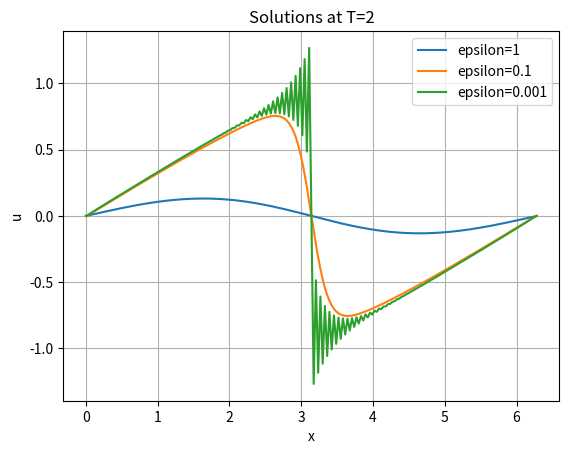

Write Python code to recreate this figure.
import numpy as np
from numpy.linalg import norm
from scipy.sparse import csc_matrix
from scipy.sparse.linalg import inv
import matplotlib.pyplot as plt

# Finite Element Method Solver

# mass matrix assembler
# The input is a vector x of node coordinates
# The output is the mass matrix M


def mass(N, h):
    M = np.zeros((N+1, N+1))
    M[0][:2] = np.array([1/3, 1/6])
    for i in range(1, N):
        M[i][i-1:i+2] = np.array([1/6, 2/3, 1/6])
    M[N][-2:] = np.array([1/6, 1/3])
    return h*M


# advection matrix assembler
# The input is a vector x of node coordinates
# The output is the advection matrix A

def advection(N):
    A = np.zeros((N+1, N+1))
    A[0][:2] = np.array([-1/2, 1/2])
    for i in range(1, N):
        A[i][i-1:i+2] = np.array([-1/2, 0, 1/2])
    A[N][-2:] = np.array([-1/2, 1/2])
    return A


# diffusion matrix assembler
# The input is a vector x of node coordinates
# The output is the diffusion matrix S

def diffusion(N, h):
    S = np.zeros((N+1, N+1))
    S[0][:2] = np.array([1, -1])
    for i in range(1, N):
        S[i][i-1:i+2] = np.array([-1, 2, -1])
    S[N][-2:] = np.array([-1, 1])
    return 1 / h * S


# Set parameters
a = 0
b = 2*np.pi
T = 2
N_list = [201]
eps_list = [1, 0.1, 0.001]


hlist = [(b-a)/(N-1) for N in N_list]


def uexact(x):
    return np.sin(x)


def f(U):
    return inv_M @ (-eps*S @ U - 1/2 * A @ U**2)


# Initialize plot
plt.grid()
plt.xlabel("x")
plt.ylabel("u")
plt.title("Solutions at T="+str(T))


for N in N_list:
    h = (b-a)/(N-1)
    ht = 0.0002
    x = np.linspace(a, b, N)
    t = 0

    M = mass(N-1, h)
    M = csc_matrix(M)
    inv_M = inv(M)
    S = diffusion(N-1, h)
    A = advection(N-1)

    for eps in eps_list:
        U = uexact(x)

        t = 0
        for i in range(np.int_(T/ht)):
            k1 = f(U)
            k2 = f(U+ht*k1/2)
            k3 = f(U+ht*k2/2)
            k4 = f(U+ht*k3)
            U += ht/6*(k1+2*k2+2*k3+k4)
            U[0] = 0
            U[-1] = 0
            t += ht
        plt.plot(x, U, label='epsilon=' + str(eps))

plt.legend()
plt.show()
